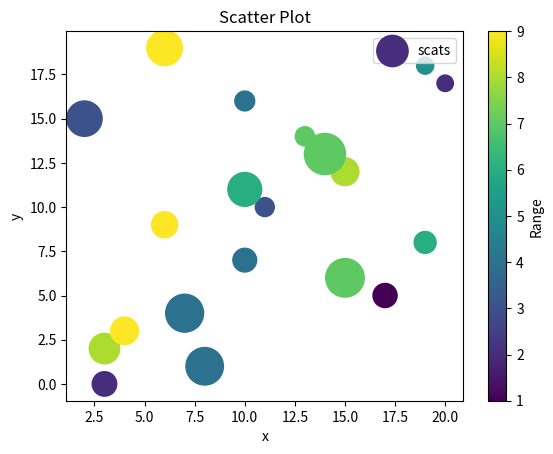

The matplotlib source for this figure:
import matplotlib.pyplot as plt
from random import randint

x = [randint(1, 20) for x in range(20)]
y = [x for x in range(len(x))]
c = [randint(1,10) for i in range(len(x))]
s = [randint(40, 900) for i in range(len(x))]

plt.scatter(x, y, label="scats", c=c, marker='o', s=s)
#plt.scatter(c)

cbar = plt.colorbar()
cbar.set_label('Range')


plt.xlabel('x')
plt.ylabel('y')
plt.title('Scatter Plot')
plt.legend()
plt.show()